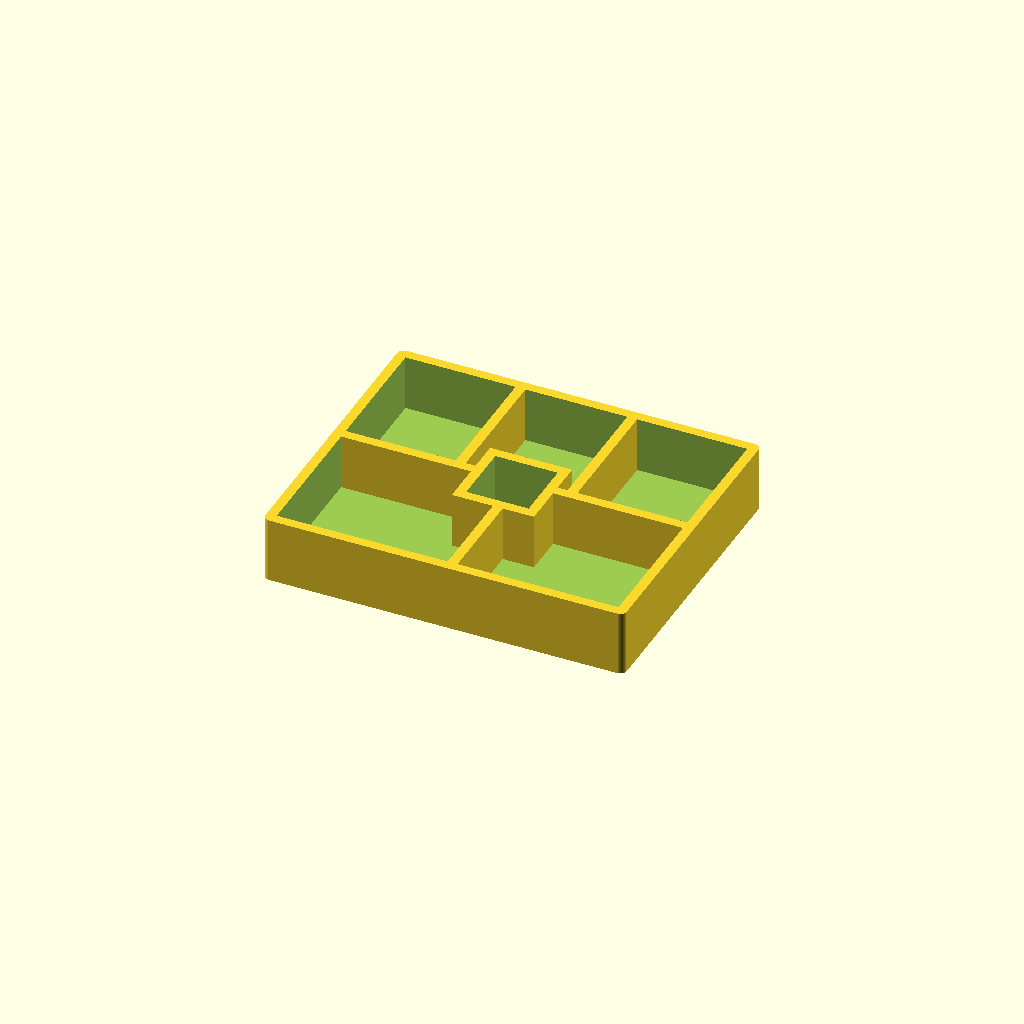
Cell 1 — every parameter at its default value.
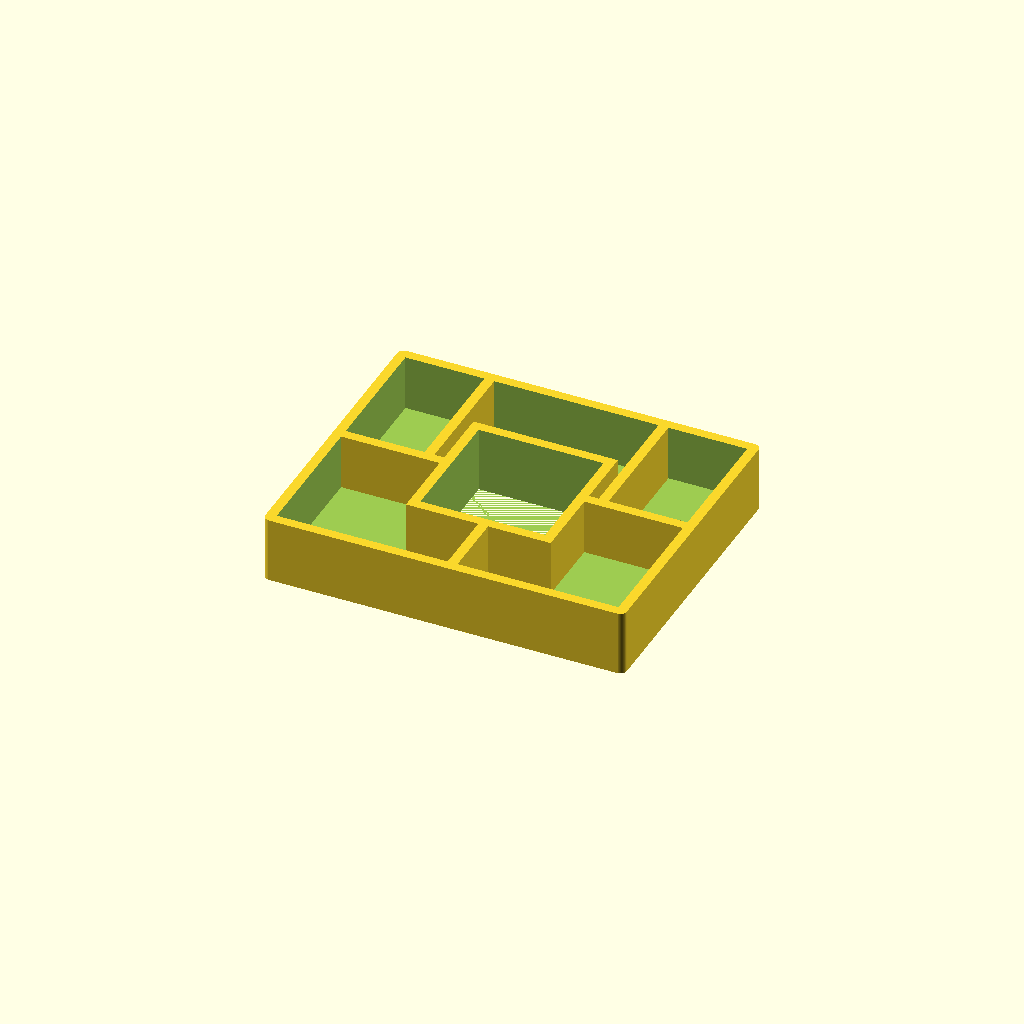
Cell 2: the same model with magnetHoleWidth = 38.
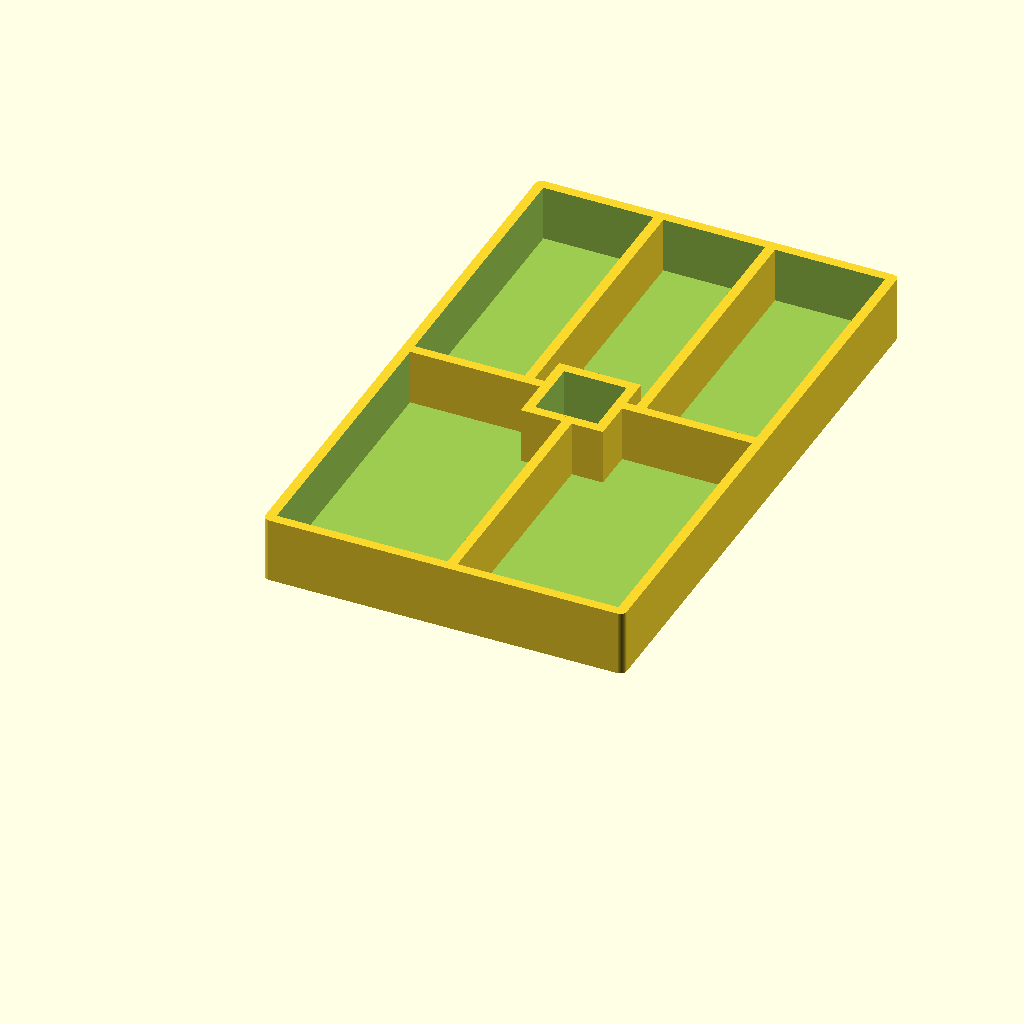
Cell 3: width = 180 (everything else at default).
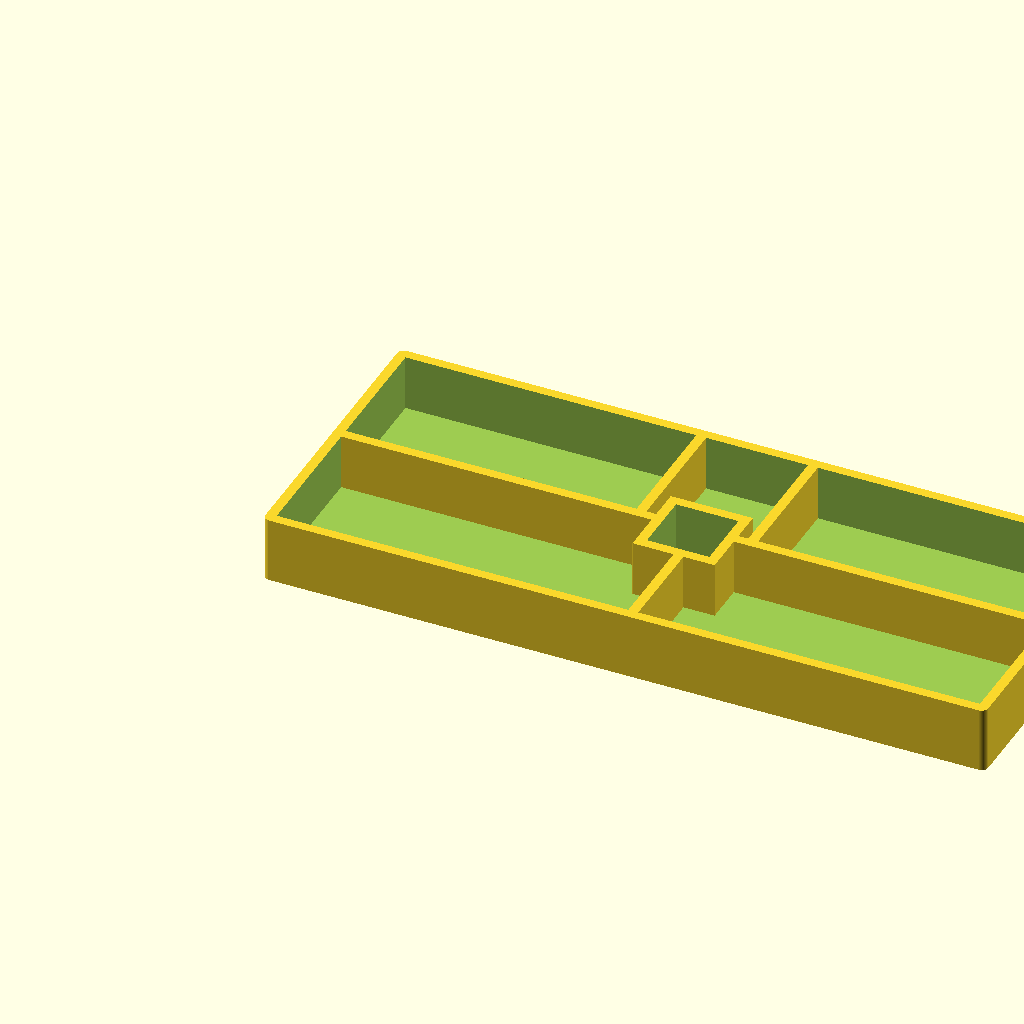
Cell 4: the same model with length = 220.
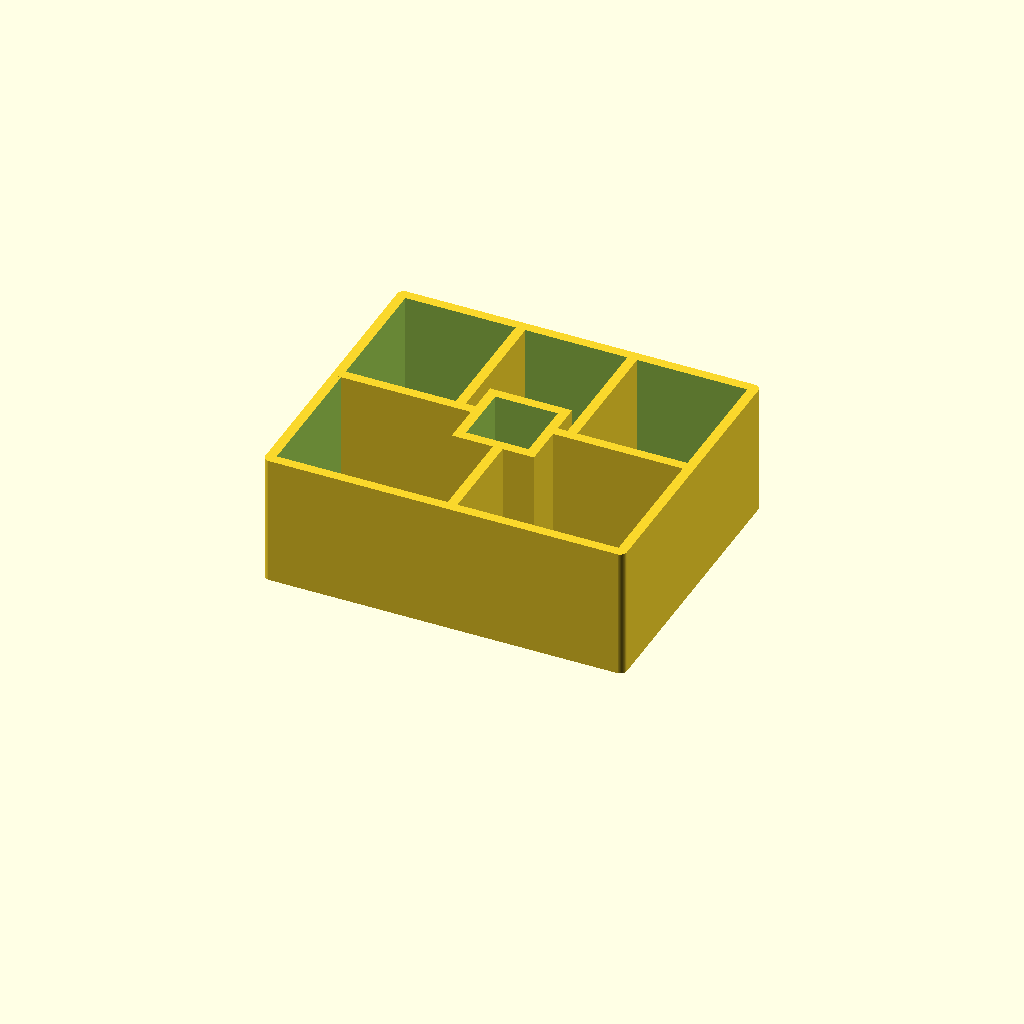
Cell 5 — height set to 40, the other parameters unchanged.
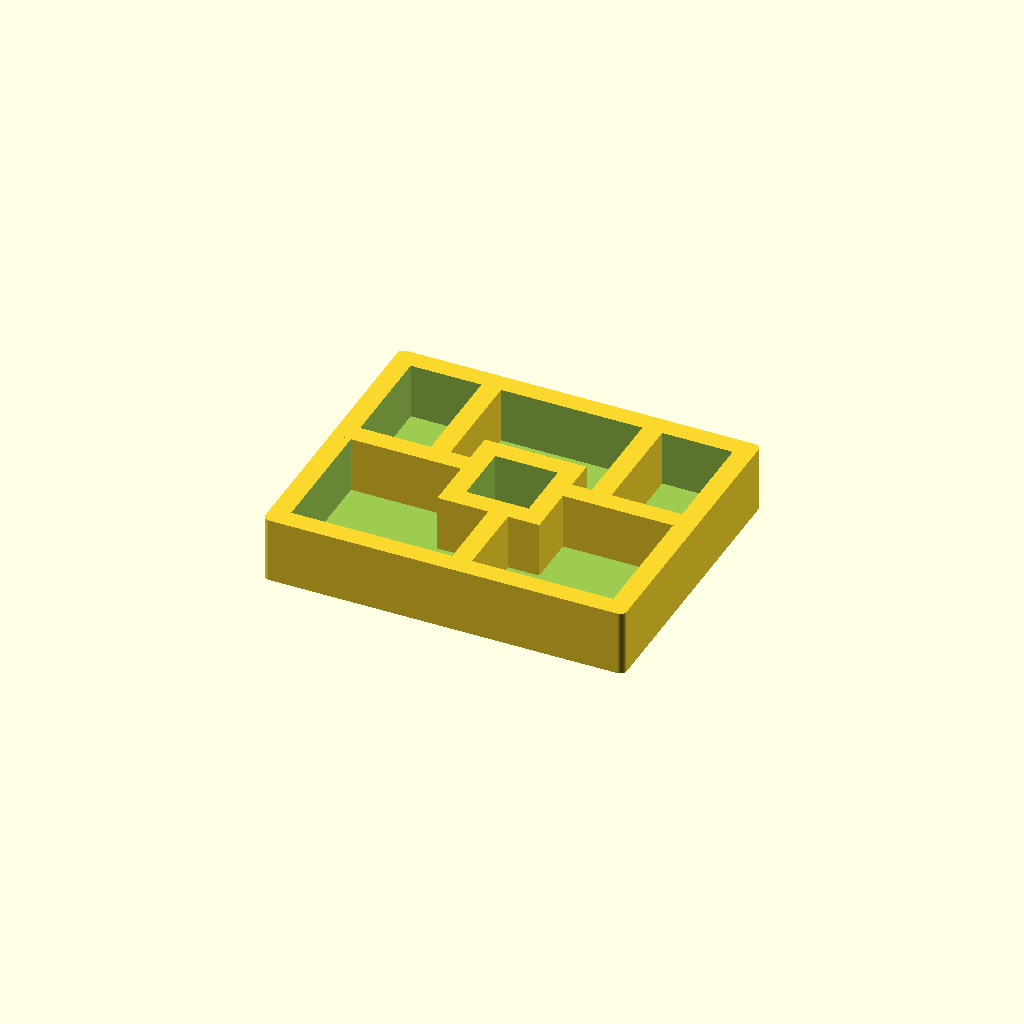
Cell 6 — wallThickness set to 6, the other parameters unchanged.
All cells are drawn from one camera (rotation 55°, 0°, 25°, orthographic, colour scheme Cornfield), so only the parameter changes between them.
The OpenSCAD source (CalicoCatBox.scad):
magnetHoleWidth = 19;
width = 90;
length = 110;
height = 20;
wallThickness = 3;
floorThickness = 3;

difference() {
    union() {
        difference() {

            $fn=50;
            minkowski()
            {
              translate([2,2,0])
                cube([length-4, width-4, height - 1]);
              cylinder(r=2,h=1);
            }
            translate([wallThickness, wallThickness, floorThickness])
                cube([length - wallThickness * 2, width - wallThickness * 2, height]);
        }
        difference() {
            translate([length/2 - (magnetHoleWidth + wallThickness * 2)/2, width/2 - (magnetHoleWidth + wallThickness * 2)/2, 0])
                cube([magnetHoleWidth + wallThickness * 2, magnetHoleWidth + wallThickness * 2, height]);
            translate([length/2 - magnetHoleWidth/2, width/2 - magnetHoleWidth/2, 0])
                cube([magnetHoleWidth, magnetHoleWidth, height]);
        }
        translate([0, width/2, 0])
            cube([length, wallThickness, height]);
        translate([length/2, 0, 0])
            cube([wallThickness, width/2, height]);
        translate([length/2 - (magnetHoleWidth + 2 * wallThickness)/2 - wallThickness * 2, width/2, 0])
            cube([wallThickness, width/2, height]);
        translate([length/2 + (magnetHoleWidth)/2 + wallThickness * 2, width/2, 0])
            cube([wallThickness, width/2, height]);
    }
    translate([length/2 - magnetHoleWidth/2, width/2 - magnetHoleWidth/2, 0])
        cube([magnetHoleWidth, magnetHoleWidth, 200]);
}
Customizer parameters (derived from the source; name, type, default, range or options):
magnetHoleWidth: number, default 19
width: number, default 90
length: number, default 110
height: number, default 20
wallThickness: number, default 3
floorThickness: number, default 3
